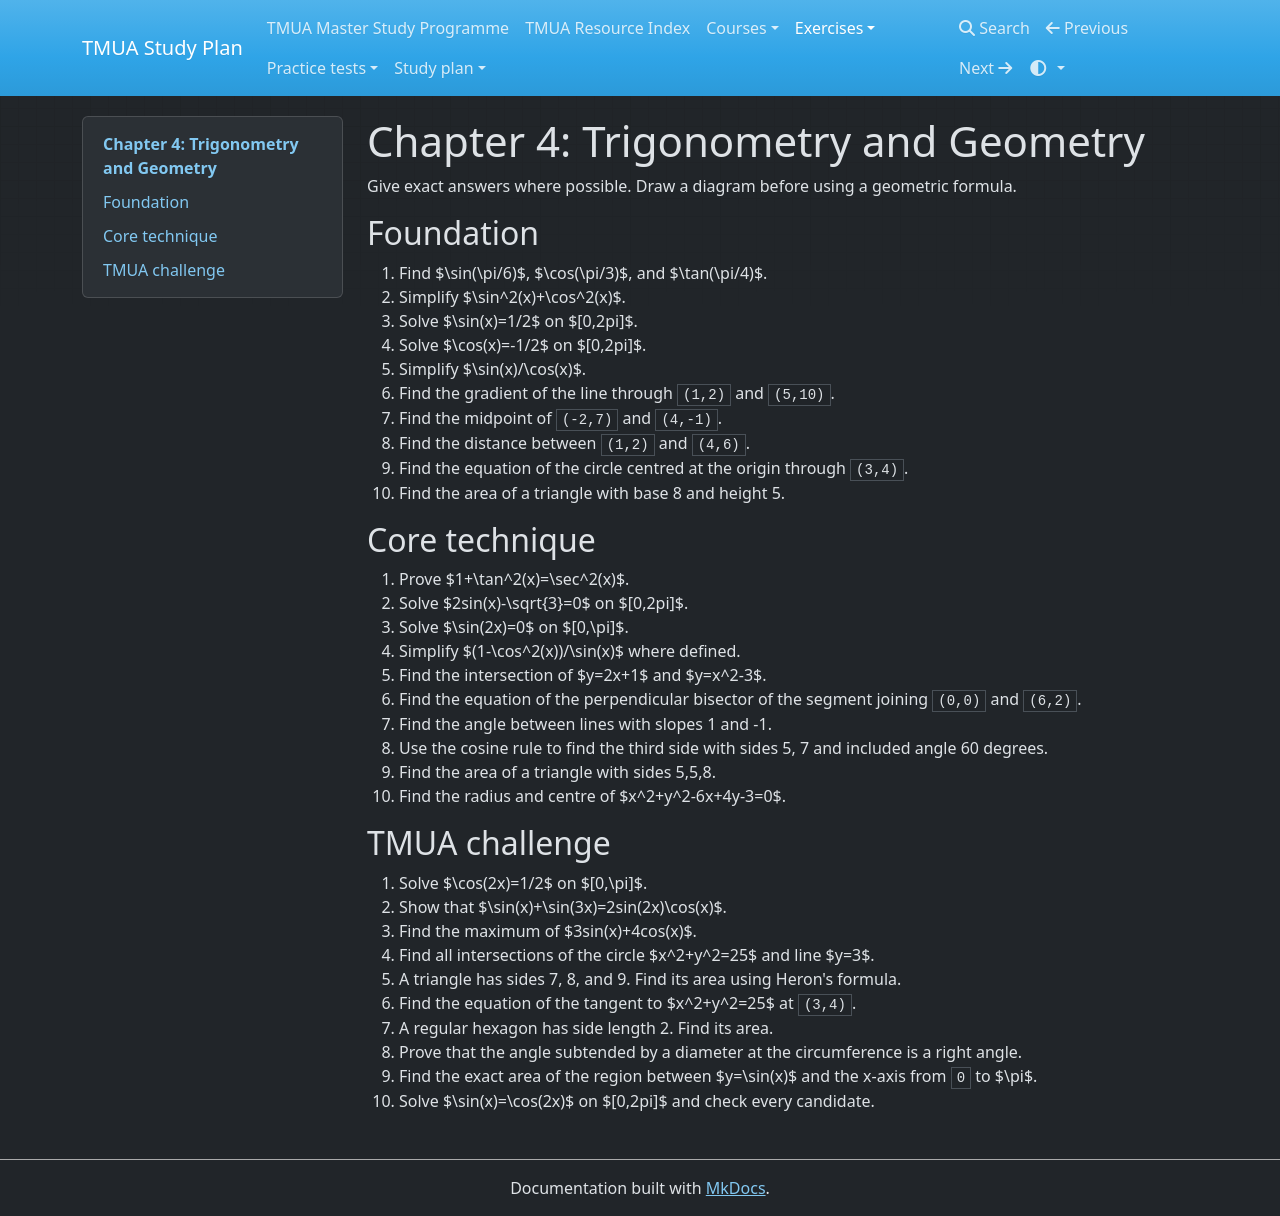

repository: equalisysdev/TMUA-Study-Plan · page: exercises/chapters/04-trigonometry-geometry/index.html · generator: mkdocs

# Chapter 4: Trigonometry and Geometry

Give exact answers where possible. Draw a diagram before using a geometric formula.

## Foundation
1. Find $\\sin(\\pi/6)$, $\\cos(\\pi/3)$, and $\\tan(\\pi/4)$.
2. Simplify $\\sin^2(x)+\\cos^2(x)$.
3. Solve $\\sin(x)=1/2$ on $[0,2pi]$.
4. Solve $\\cos(x)=-1/2$ on $[0,2pi]$.
5. Simplify $\\sin(x)/\\cos(x)$.
6. Find the gradient of the line through `(1,2)` and `(5,10)`.
7. Find the midpoint of `(-2,7)` and `(4,-1)`.
8. Find the distance between `(1,2)` and `(4,6)`.
9. Find the equation of the circle centred at the origin through `(3,4)`.
10. Find the area of a triangle with base 8 and height 5.

## Core technique
11. Prove $1+\\tan^2(x)=\\sec^2(x)$.
12. Solve $2sin(x)-\\sqrt{3}=0$ on $[0,2pi]$.
13. Solve $\\sin(2x)=0$ on $[0,\\pi]$.
14. Simplify $(1-\\cos^2(x))/\\sin(x)$ where defined.
15. Find the intersection of $y=2x+1$ and $y=x^2-3$.
16. Find the equation of the perpendicular bisector of the segment joining `(0,0)` and `(6,2)`.
17. Find the angle between lines with slopes 1 and -1.
18. Use the cosine rule to find the third side with sides 5, 7 and included angle 60 degrees.
19. Find the area of a triangle with sides 5,5,8.
20. Find the radius and centre of $x^2+y^2-6x+4y-3=0$.

## TMUA challenge
21. Solve $\\cos(2x)=1/2$ on $[0,\\pi]$.
22. Show that $\\sin(x)+\\sin(3x)=2sin(2x)\\cos(x)$.
23. Find the maximum of $3sin(x)+4cos(x)$.
24. Find all intersections of the circle $x^2+y^2=25$ and line $y=3$.
25. A triangle has sides 7, 8, and 9. Find its area using Heron's formula.
26. Find the equation of the tangent to $x^2+y^2=25$ at `(3,4)`.
27. A regular hexagon has side length 2. Find its area.
28. Prove that the angle subtended by a diameter at the circumference is a right angle.
29. Find the exact area of the region between $y=\\sin(x)$ and the x-axis from `0` to $\\pi$.
30. Solve $\\sin(x)=\\cos(2x)$ on $[0,2pi]$ and check every candidate.
